Run: headless pygame with SDL's dummy video driver; simulated clock (each Clock.tick advances the game by its frame time, no real sleeping); random seed 0; keys injected as events and as key.get_pressed() state; no mouse input.
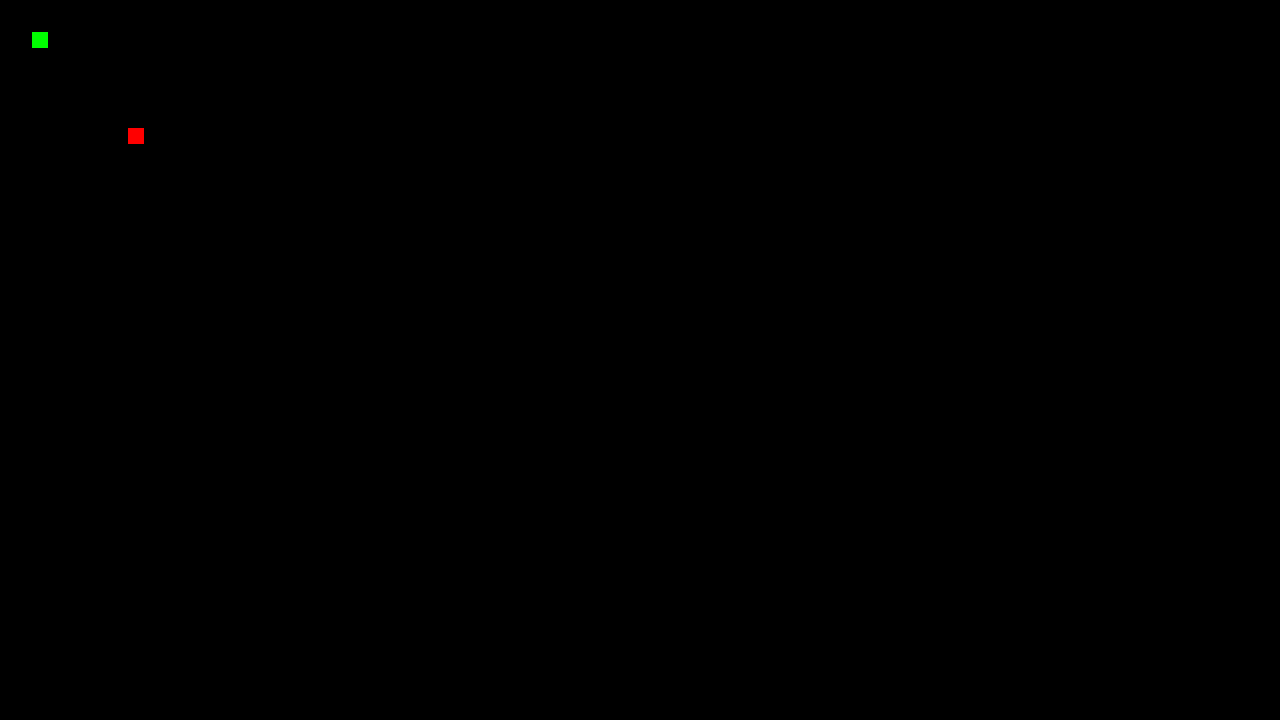
Frame 1 of 4 · flips 1–60 · no input
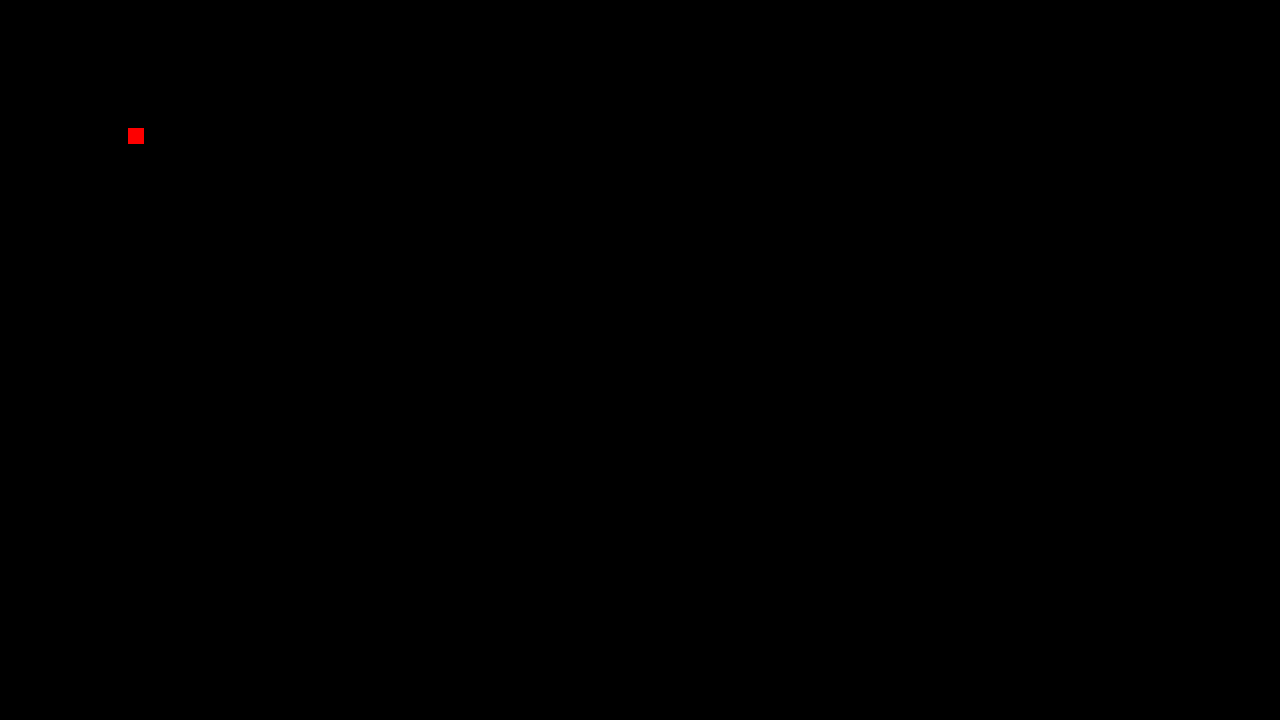
Frame 2 of 4 · flips 61–180 · tapped SPACE, RETURN · held RIGHT (→), D
Frame 3 of 4 · flips 181–300 · held DOWN (↓), S · screen unchanged from frame 2, image omitted
Frame 4 of 4 · flips 301–420 · held LEFT (←), A, UP (↑), W · screen unchanged from frame 3, image omitted

The pygame program that drew these frames:

# Example file showing a basic pygame "game loop"
import pygame

# pygame setup
pygame.init()
screen = pygame.display.set_mode((1280, 720))
clock = pygame.time.Clock()
running = True


class Player:
  def __init__(self, color, x, y):
    self.color = color
    self.x = x
    self.y = y

  def changeX(self, x):
    self.x += x
  def changeY(self, y):
    self.y += y


  
p = Player('Lime', 32, 32)
aX = 128
aY = 128

def move(direction):
  if (direction == 'A'):
    p.changeX(-16)
  elif (direction == 'D'):
    p.changeX(+16)
  elif (direction == 'W'):
    p.changeY(-16)
  elif (direction == 'S'):
    p.changeY(+16)

while running:


    # poll for events
    # pygame.QUIT event means the user clicked X to close your window

    for event in pygame.event.get():
        if event.type == pygame.QUIT:
            running = False

    keys = pygame.key.get_pressed()
    if keys[pygame.K_a]:
      move("A")
    elif keys[pygame.K_d]:
      move("D")
    elif keys[pygame.K_w]:
      move("W")
    elif keys[pygame.K_s]:
      move("S")

    # fill the screen with a color to wipe away anything from last frame
    screen.fill("black")

    # RENDER YOUR GAME HERE
    pygame.draw.rect(screen, p.color, (p.x,p.y,16,16))
    pygame.draw.rect(screen, "red", (aX,aY,16,16))



    # flip() the display to put your work on screen
    pygame.display.flip()

    dt = clock.tick(5) / 1000
    #setting slower clock to slow movement

pygame.quit()
